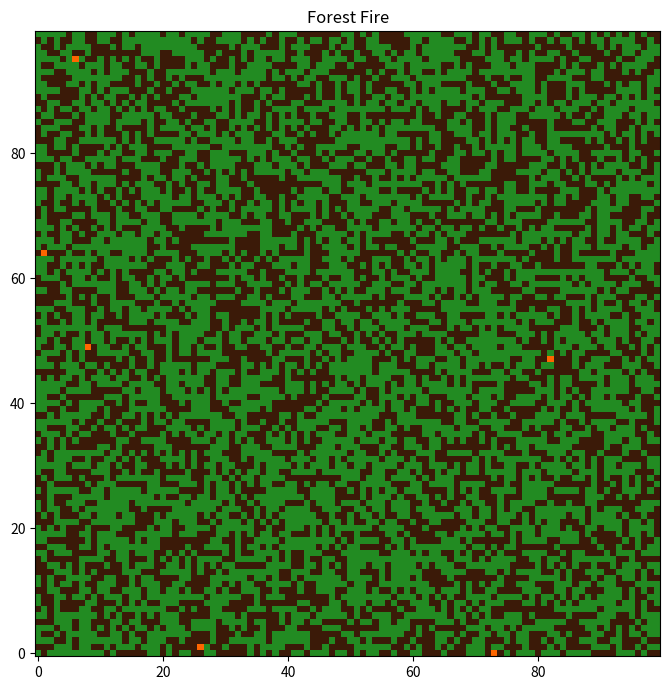

Recreate this plot in Python.
import numpy as np
import matplotlib.pyplot as plt
from matplotlib.animation import FuncAnimation
from matplotlib.colors import ListedColormap

# Parametry modelu lesního požáru
P = 0.05        # Pravděpodobnost vzniku nového stromu na prázdném místě
F = 0.001       # Pravděpodobnost spontánního vzniku požáru
DENSITY = 0.5   # Počáteční hustota lesa
SIZE = 100      # Velikost mřížky (SIZE × SIZE)

# Stavy buněk
EMPTY = 0       # Prázdná/spálená buňka
TREE = 1        # Živý strom
BURNING = 2     # Hořící strom

# Barevná mapa: prázdno=tmavě hnědá, strom=zelená, hoří=oranžová
CMAP = ListedColormap(["#3b1a08", "#228b22", "#ff6600"])


def init_grid(size, density):
    """Vytvoří mřížku s náhodným rozmístěním stromů dle hustoty."""
    return np.random.choice(
        [EMPTY, TREE],
        size=(size, size),
        p=[1 - density, density]
    )


def step(grid):
    """Provede jeden krok simulace lesního požáru (von Neumannovo sousedství).

    Pravidla:
    1. Prázdná/spálená buňka → strom s pravděpodobností p
    2. Strom se vznítí, pokud sousedí s hořícím stromem
    3. Strom se vznítí spontánně s pravděpodobností f
    4. Hořící strom → spálená buňka
    """
    new_grid = grid.copy()
    random = np.random.random(grid.shape)

    # Von Neumannovo sousedství: hoří alespoň jeden ze čtyř sousedů?
    neighbor_burning = (
        (np.roll(grid, 1, axis=0) == BURNING) |
        (np.roll(grid, -1, axis=0) == BURNING) |
        (np.roll(grid, 1, axis=1) == BURNING) |
        (np.roll(grid, -1, axis=1) == BURNING)
    )

    empty = grid == EMPTY
    tree = grid == TREE
    burning = grid == BURNING

    # Prázdná/spálená → strom s pravděpodobností p
    new_grid[empty] = np.where(random[empty] < P, TREE, EMPTY)

    # Živý strom → hoří pokud soused hoří nebo s pravděpodobností f
    new_grid[tree & (neighbor_burning | (random < F))] = BURNING

    # Hořící strom → spálený
    new_grid[burning] = EMPTY

    return new_grid


if __name__ == "__main__":
    grid = init_grid(SIZE, DENSITY)

    fig, ax = plt.subplots(figsize=(7, 7))
    fig.canvas.manager.set_window_title("Forest Fire")
    ax.set_title("Forest Fire")

    im = ax.imshow(
        grid,
        cmap=CMAP,
        vmin=0,
        vmax=2,
        interpolation="nearest",
        origin="lower",
    )

    def update(frame):
        global grid
        grid = step(grid)
        im.set_data(grid)
        return (im,)

    ani = FuncAnimation(fig, update, interval=100, blit=True)
    plt.tight_layout()
    plt.show()
